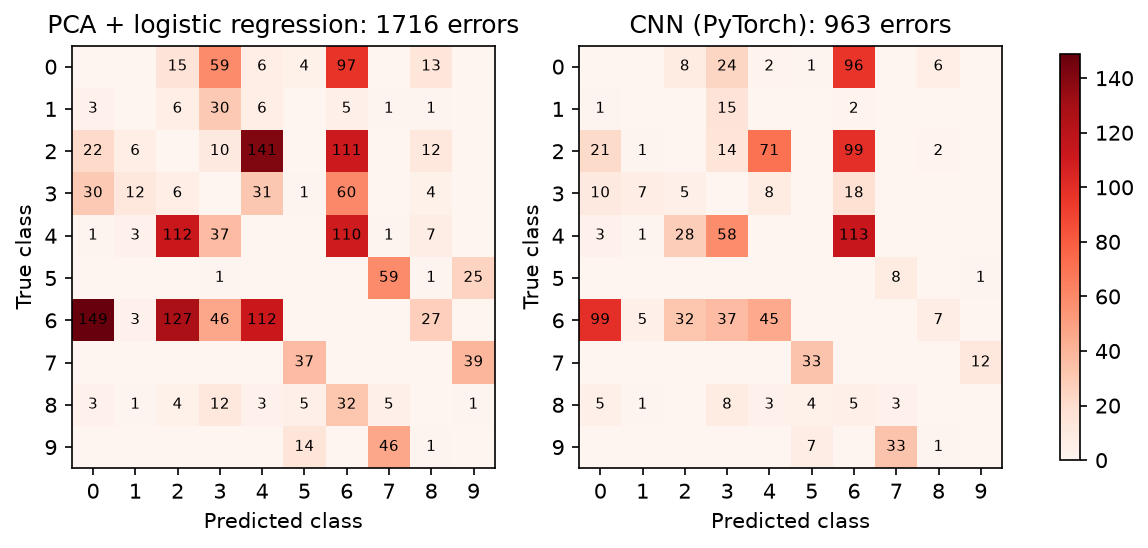

The data file committed next to this chart (first rows):
true, predicted, logreg_errors, cnn_errors
6, 0, 149, 99
2, 4, 141, 71
6, 2, 127, 32
6, 4, 112, 45
4, 2, 112, 28
2, 6, 111, 99
4, 6, 110, 113
0, 6, 97, 96
3, 6, 60, 18
0, 3, 59, 24
5, 7, 59, 8
6, 3, 46, 37
9, 7, 46, 33
7, 9, 39, 12
4, 3, 37, 58
